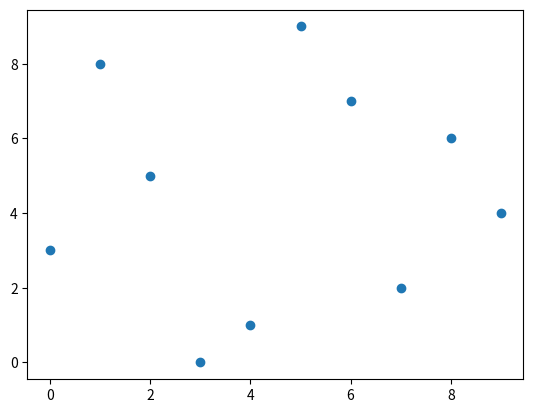

This figure's Python source:
# [redacted]
#22/7/2020
#random scatter graph

#useful mports
import random
import math
import matplotlib.pyplot as plt

#make 2 lists of random 10 numbers between 1 and 10

ran1 = list(random.sample(range(0,10),10))
ran2 = list(random.sample(range(0,10),10))

#plot the two lists on x and y axes
plt.scatter (ran1,ran2)
#print the graph
plt.show()

